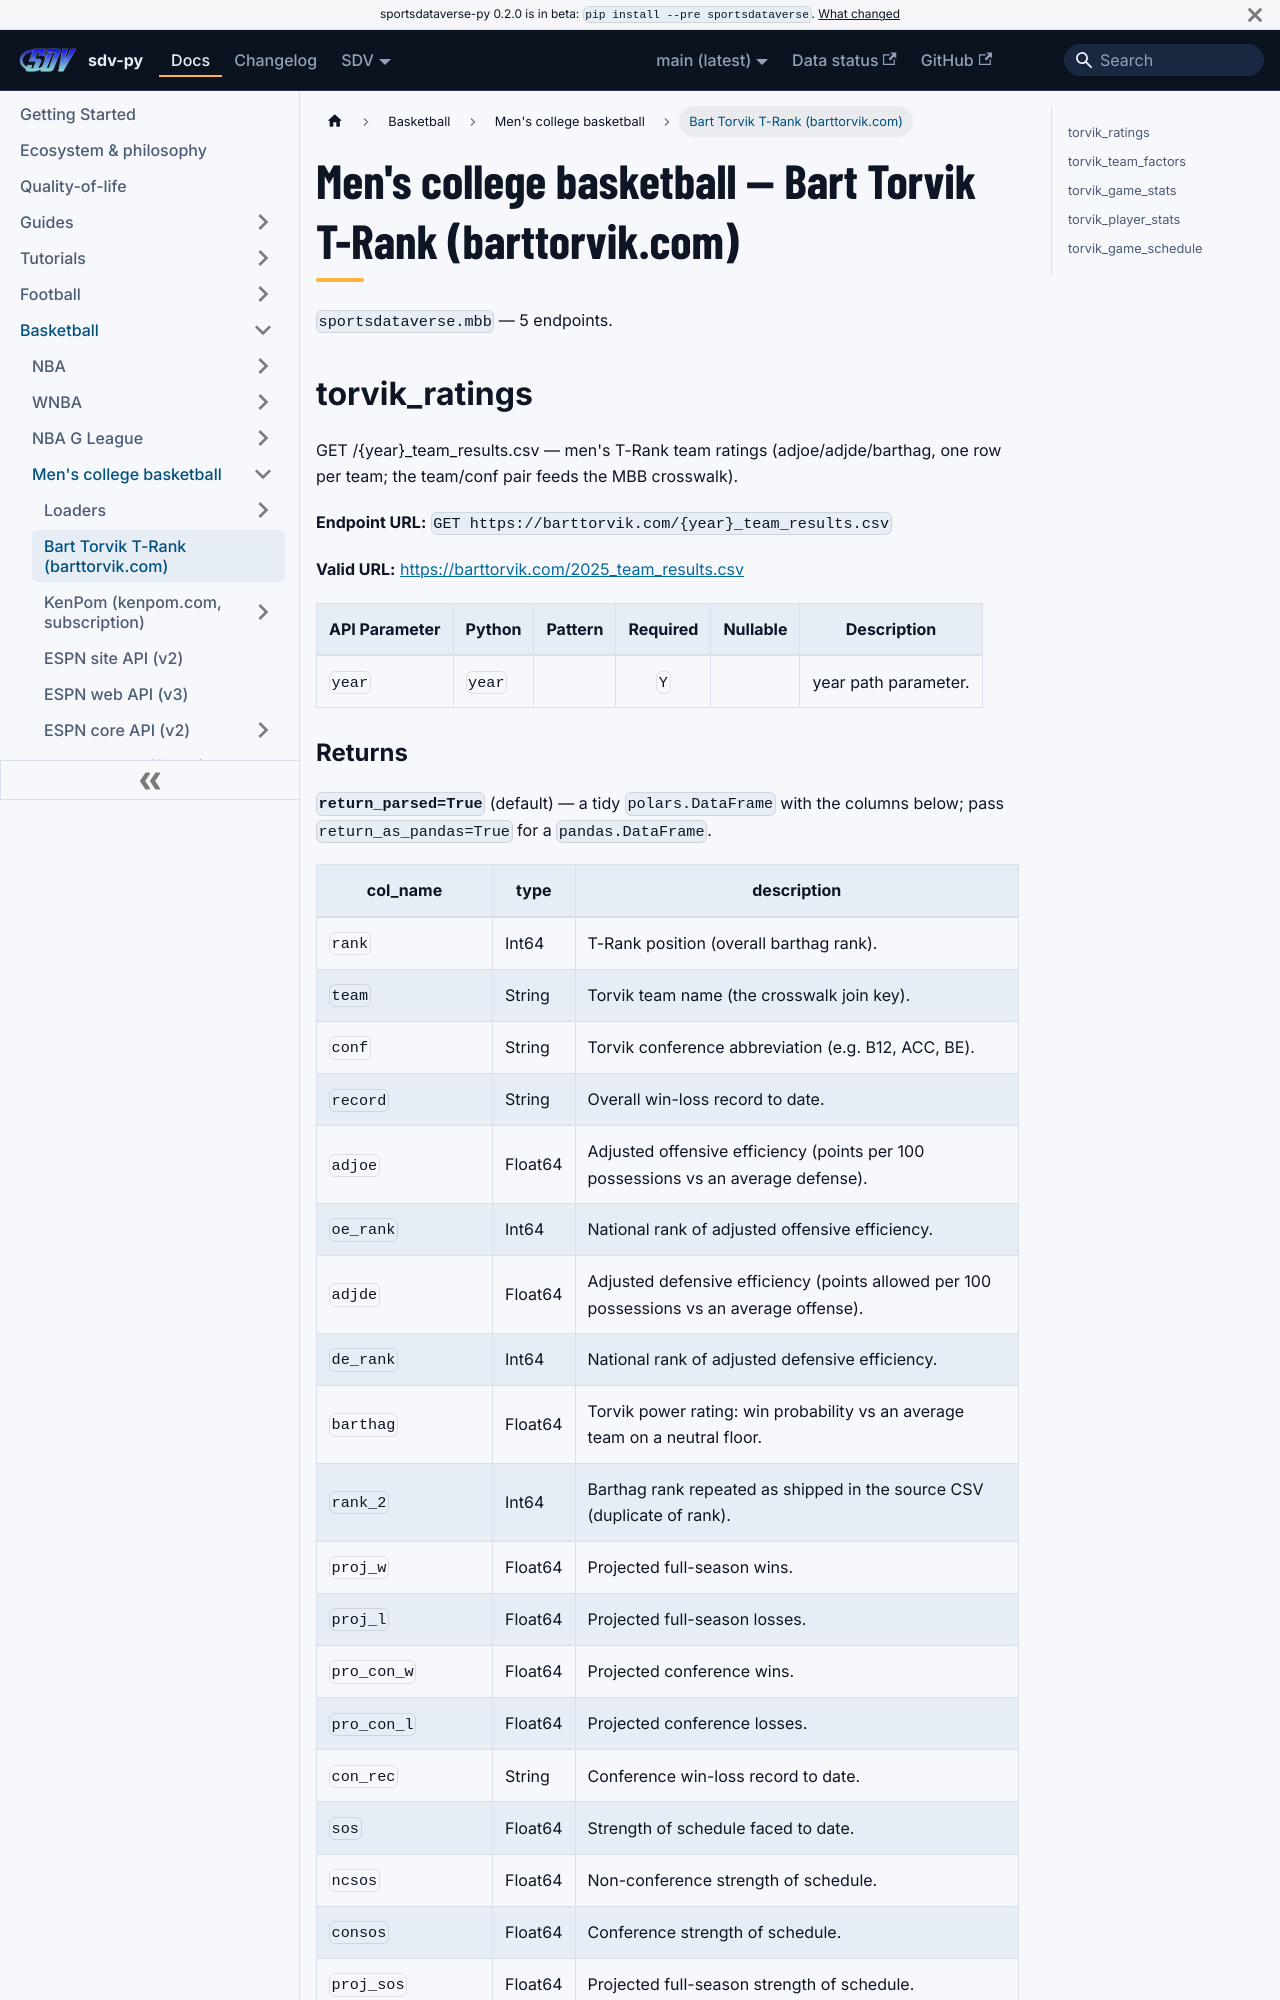

repository: sportsdataverse/sportsdataverse-py · page: docs/mbb/reference/torvik/index.html · generator: docusaurus

---
title: Men's college basketball — Bart Torvik T-Rank (barttorvik.com)
sidebar_label: Bart Torvik T-Rank (barttorvik.com)
description: "Men's college basketball — Bart Torvik T-Rank (barttorvik.com) — endpoint reference in sdv-py, the SportsDataverse Python package."
sidebar_position: 10
toc_max_heading_level: 2
---
# Men's college basketball — Bart Torvik T-Rank (barttorvik.com)

`sportsdataverse.mbb` — 5 endpoints.

## torvik_ratings

GET /{year}_team_results.csv — men's T-Rank team ratings (adjoe/adjde/barthag, one row per team; the team/conf pair feeds the MBB crosswalk).

**Endpoint URL:** `GET https://barttorvik.com/{year}_team_results.csv`

**Valid URL:** [https://barttorvik.com/2025_team_results.csv](https://barttorvik.com/2025_team_results.csv)

| API Parameter | Python | Pattern | Required | Nullable | Description |
|---|---|:---:|:---:|:---:|---|
| `year` | `year` |  | `Y` |  | year path parameter. |
